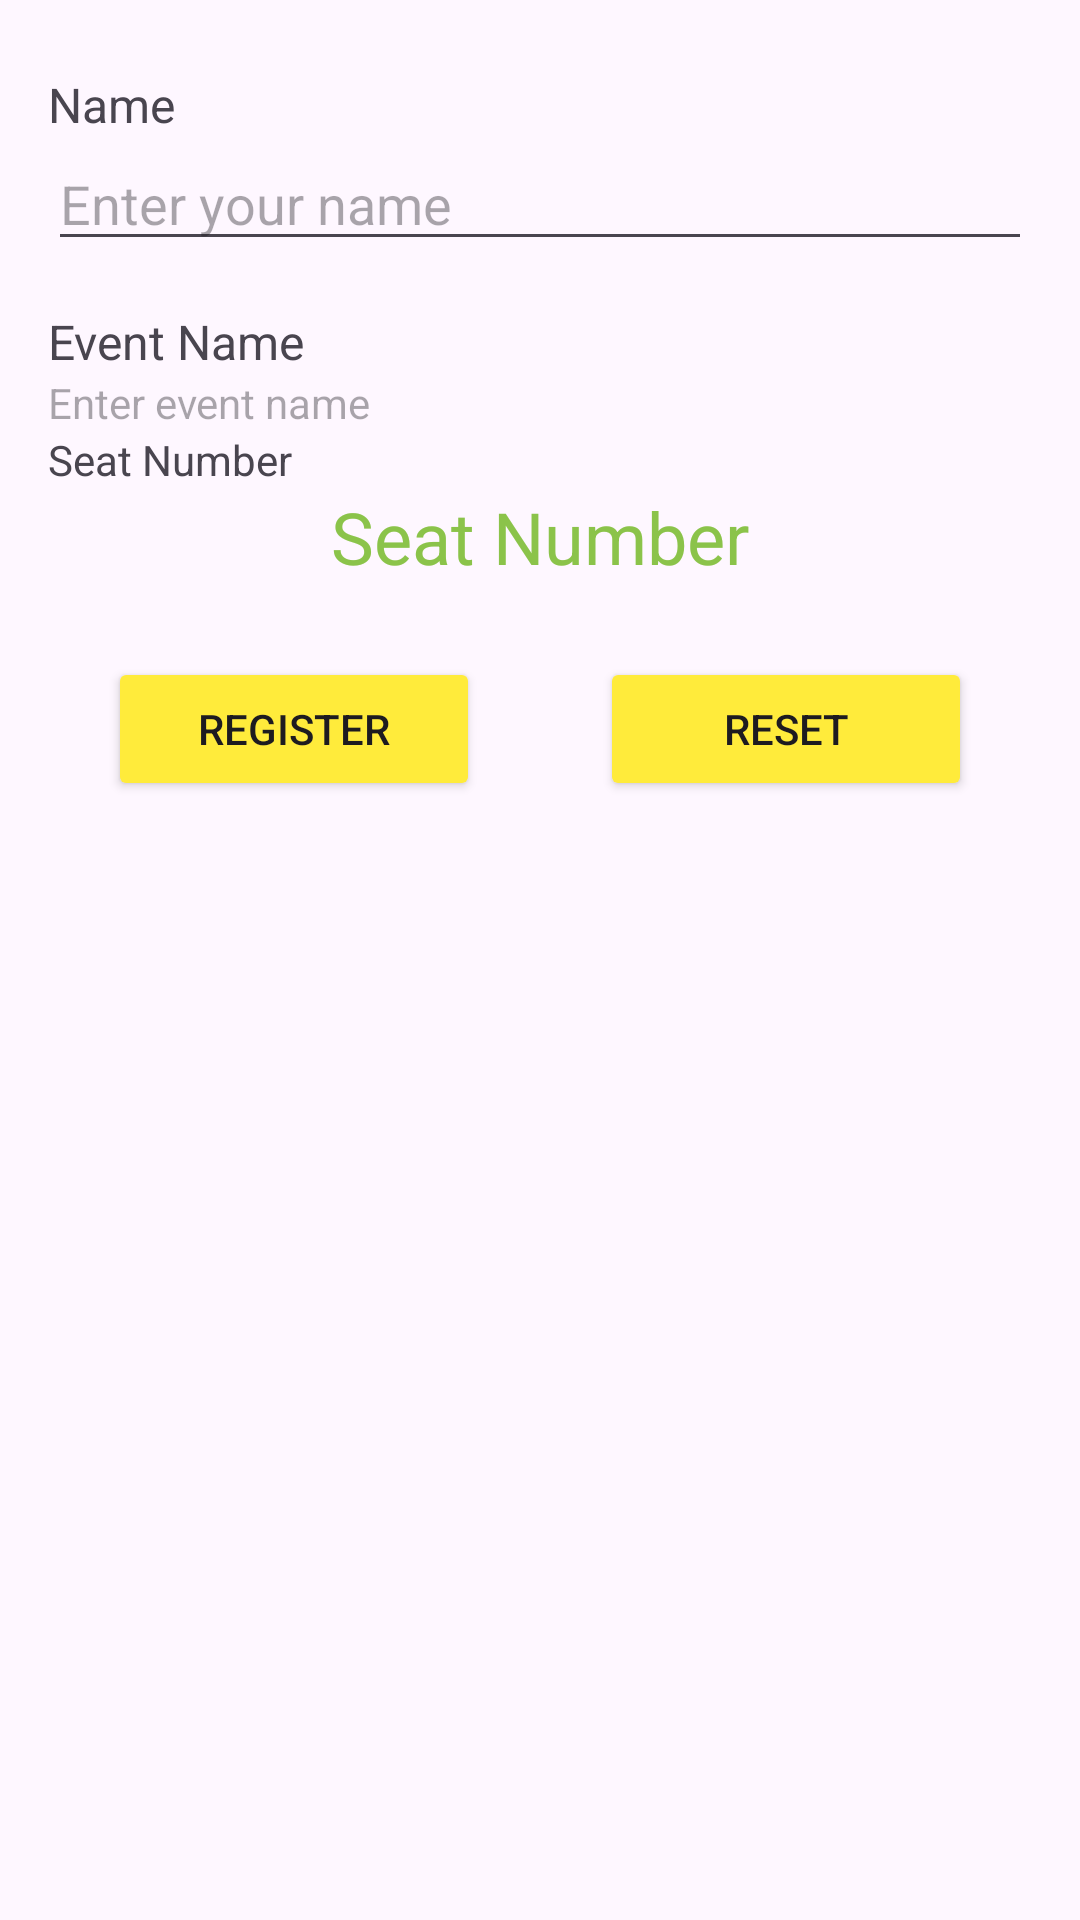

Android layout source for this screen:
<!-- AndroidManifest.xml: application theme Theme.SeatReservation -->
<!-- res/layout/activity_register_seat.xml -->
<?xml version="1.0" encoding="utf-8"?>
<LinearLayout
    xmlns:android="http://schemas.android.com/apk/res/android"
    xmlns:app="http://schemas.android.com/apk/res-auto"
    android:layout_width="match_parent"
    android:layout_height="match_parent"
    android:orientation="vertical"
    android:padding="16dp">

    

    <TextView
        android:layout_width="wrap_content"
        android:layout_height="wrap_content"
        android:text="Name"
        android:textSize="16sp"
        android:layout_marginTop="8dp"/>

    <EditText
        android:id="@+id/editTextName"
        android:layout_width="match_parent"
        android:layout_height="wrap_content"
        android:hint="Enter your name"
        android:inputType="textPersonName"/>

    
    <TextView
        android:layout_width="wrap_content"
        android:layout_height="wrap_content"
        android:text="Event Name"
        android:textSize="16sp"
        android:layout_marginTop="16dp"/>

    <TextView
        android:id="@+id/eventNameTextView"
        android:layout_width="match_parent"
        android:layout_height="wrap_content"
        android:hint="Enter event name"
        android:inputType="text"/>

    
    <TextView
        android:id="@+id/textView4"
        android:layout_width="match_parent"
        android:layout_height="wrap_content"
        android:text="Seat Number" />

    <TextView
        android:id="@+id/seatTextView"
        android:layout_width="match_parent"
        android:layout_height="wrap_content"
        android:text="Seat Number"
        android:textAlignment="center"
        android:textColor="#8BC34A"
        android:textSize="24sp" />

    <LinearLayout
        android:layout_width="match_parent"
        android:layout_height="wrap_content"
        android:orientation="horizontal"
        android:layout_marginTop="24dp">

        
        <Button
            android:id="@+id/buttonRegister"
            android:layout_width="0dp"
            android:layout_height="wrap_content"
            android:layout_marginHorizontal="20dp"
            android:layout_weight="1"
            android:backgroundTint="#FFEB3B"
            android:text="Register" />

        
        <Button
            android:id="@+id/buttonReset"
            android:layout_width="0dp"
            android:layout_height="wrap_content"
            android:layout_marginHorizontal="20dp"
            android:layout_weight="1"
            android:backgroundTint="#FFEB3B"
            android:text="Reset" />
    </LinearLayout>

    <ImageButton
        android:id="@+id/back"
        android:layout_width="83dp"
        android:layout_height="83dp"
        android:layout_gravity="center"
        android:layout_marginTop="30dp"
        android:backgroundTint="#00FFFFFF"
        android:padding="0dp"
        android:scaleType="centerCrop"
        app:srcCompat="@drawable/left_arrow" />

</LinearLayout>
<!-- resources referenced by this layout -->
<resources>
  <style name="Theme.SeatReservation" parent="Base.Theme.SeatReservation" />
  <style name="Base.Theme.SeatReservation" parent="Theme.Material3.DayNight.NoActionBar">
          
          
      </style>
</resources>
